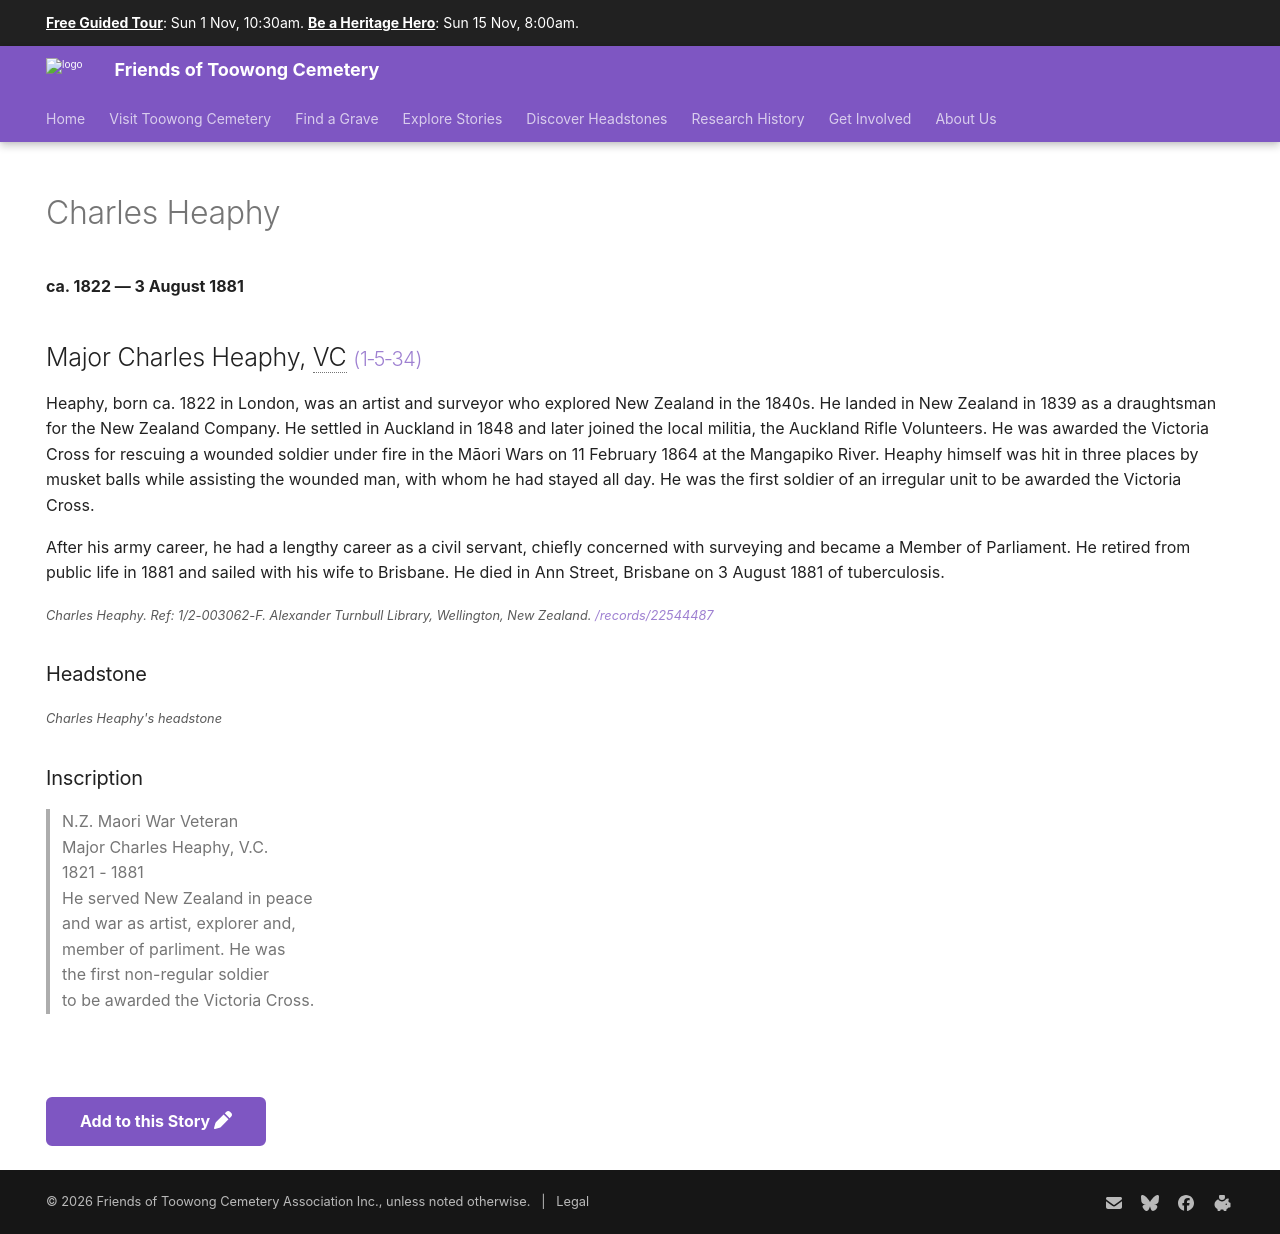

repository: 1871fotc/1871fotc.github.io · page: research/charles-heaphy/index.html · generator: mkdocs

---
hide:
  - toc
  - navigation
---

# Charles Heaphy

**ca. 1822 — 3 August 1881**

--8<-- "snippets/charles-heaphy.md"

--8<-- "snippets/headstones/charles-heaphy.md"


--8<-- "snippets/add-to-this-story.md"
